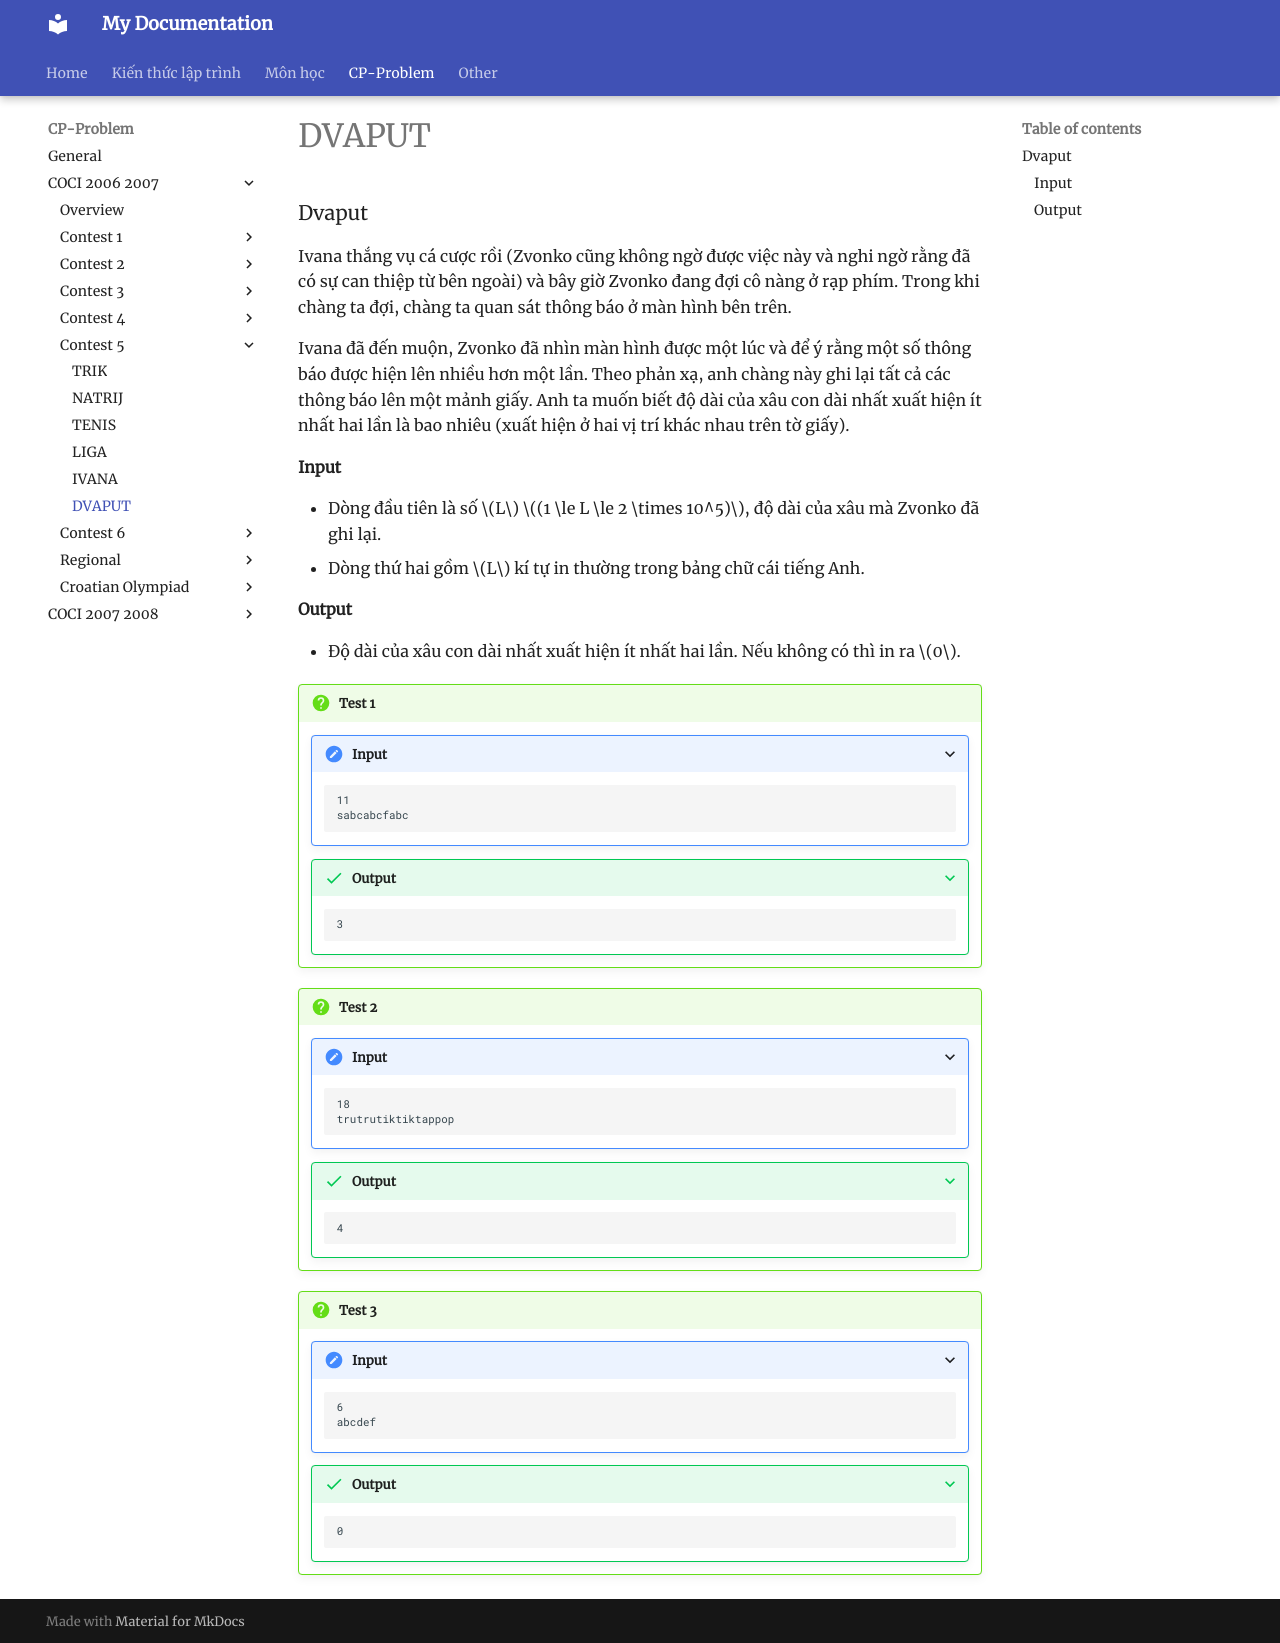

repository: HiGiangcoder/CodeDiary · page: Problem/coci0607/Contest5/P6_Dvaput/index.html · generator: mkdocs

### Dvaput
Ivana thắng vụ cá cược rồi (Zvonko cũng không ngờ được việc này và nghi ngờ rằng đã có sự can thiệp từ bên ngoài) và bây giờ Zvonko đang đợi cô nàng ở rạp phím. Trong khi chàng ta đợi, chàng ta quan sát thông báo ở màn hình bên trên.

Ivana đã đến muộn, Zvonko đã nhìn màn hình được một lúc và để ý rằng một số thông báo được hiện lên nhiều hơn một lần. Theo phản xạ, anh chàng này ghi lại tất cả các thông báo lên một mảnh giấy. Anh ta muốn biết độ dài của xâu con dài nhất xuất hiện ít nhất hai lần là bao nhiêu (xuất hiện ở hai vị trí khác nhau trên tờ giấy).

#### Input
- Dòng đầu tiên là số $L$ $(1 \le L \le 2 \times 10^5)$, độ dài của xâu mà Zvonko đã ghi lại.
- Dòng thứ hai gồm $L$ kí tự in thường trong bảng chữ cái tiếng Anh.

#### Output
- Độ dài của xâu con dài nhất xuất hiện ít nhất hai lần. Nếu không có thì in ra $0$.

!!! question "Test 1"
    ???+ "Input"
        ```
        11
        sabcabcfabc
        ```
    ???+ success "Output"
        ```
        3
        ```

!!! question "Test 2"
    ???+ "Input"
        ```
        18
        trutrutiktiktappop 
        ```
    ???+ success "Output"
        ```
        4
        ```

!!! question "Test 3"
    ???+ "Input"
        ```
        6
        abcdef
        ```
    ???+ success "Output"
        ```
        0
        ```
